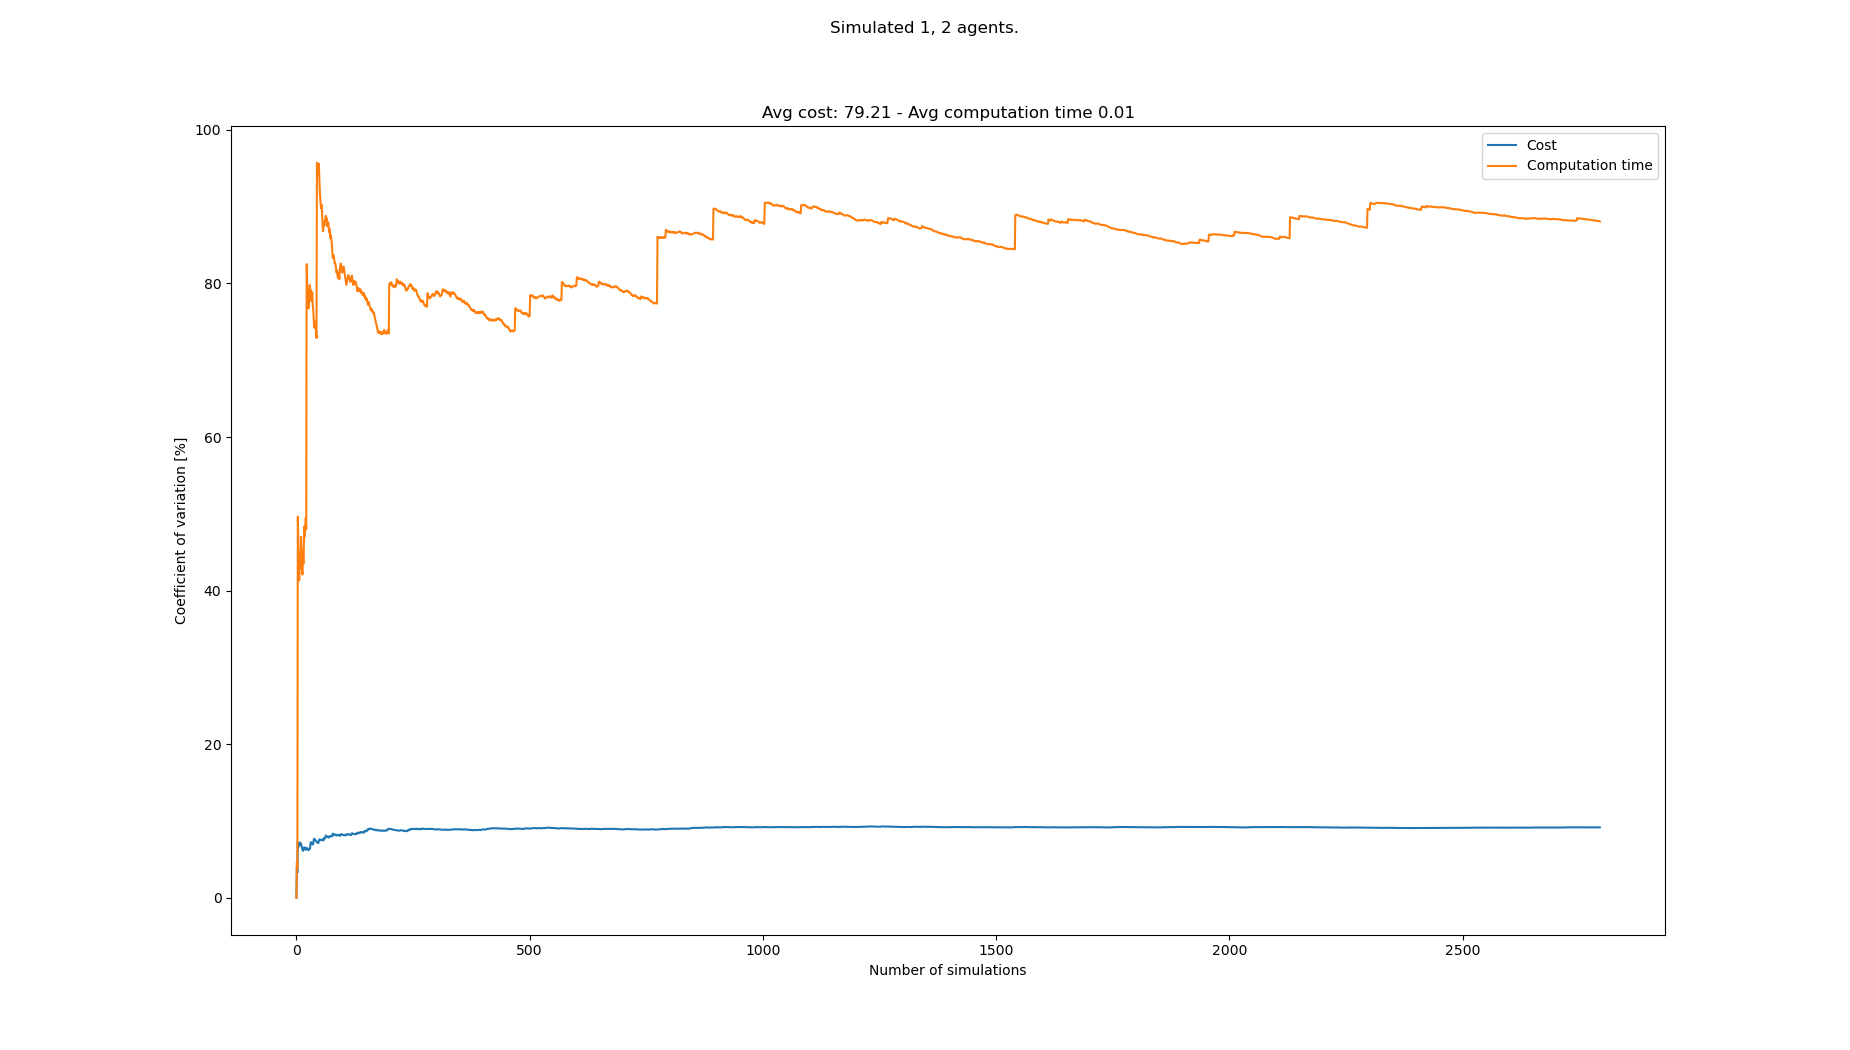

Values plotted in this chart, from the file beside it:
starts, goals, Cost, Cost_var, Cost_mean, Cost_std, Computation time, Computation time_var, Computation time_mean, Computation time_std
[(3, 0), (1, 20), (7, 21)], [(4, 21), (8, 1), (7, 0)], 78, 0.0, 78.0, 0.0, 0.003389, 0.0, 0.003389, 0.0
[(4, 1), (0, 21), (2, 20)], [(8, 20), (3, 0), (3, 1)], 72, 4.0, 75.0, 3.0, 0.003087, 4.661, 0.003238, 0.0001509
[(8, 1), (7, 21), (5, 21)], [(7, 21), (3, 0), (7, 1)], 75, 3.266, 75.0, 2.449, 0.003292, 3.865, 0.003256, 0.0001258
[(6, 0), (1, 21), (4, 20)], [(0, 21), (2, 1), (6, 0)], 87, 7.195, 78.0, 5.612, 0.008476, 49.62, 0.004561, 0.002263
[(6, 1), (7, 20), (2, 21)], [(8, 21), (6, 0), (3, 0)], 81, 6.567, 78.6, 5.161, 0.008087, 46.85, 0.005266, 0.002467
[(2, 0), (6, 20), (5, 20)], [(7, 20), (3, 0), (5, 0)], 87, 7.071, 80.0, 5.657, 0.008002, 43.2, 0.005722, 0.002472
[(7, 0), (2, 21), (5, 20)], [(7, 21), (3, 1), (1, 0)], 75, 6.964, 79.29, 5.522, 0.00899, 41.34, 0.006189, 0.002558
[(0, 0), (0, 20), (5, 20)], [(7, 20), (6, 0), (3, 1)], 87, 7.179, 80.25, 5.761, 0.01201, 44.42, 0.006917, 0.003072
[(7, 0), (1, 20), (2, 21)], [(1, 21), (4, 0), (0, 0)], 87, 7.199, 81.0, 5.831, 0.01236, 44.72, 0.007522, 0.003364
[(5, 0), (3, 20), (5, 21)], [(2, 21), (6, 1), (8, 0)], 78, 6.945, 80.7, 5.604, 0.006964, 42.8, 0.007466, 0.003196
[(1, 0), (6, 21), (8, 20)], [(5, 21), (2, 0), (4, 0)], 75, 6.971, 80.18, 5.589, 0.002926, 47, 0.007053, 0.003315
[(2, 0), (7, 21), (1, 20)], [(2, 20), (7, 0), (0, 1)], 78, 6.731, 80.0, 5.385, 0.008027, 44.64, 0.007134, 0.003185
[(3, 1), (6, 21), (2, 20)], [(6, 21), (0, 0), (3, 0)], 81, 6.47, 80.08, 5.181, 0.007631, 42.7, 0.007173, 0.003063
[(6, 0), (3, 20), (0, 20)], [(2, 20), (8, 0), (5, 1)], 78, 6.282, 79.93, 5.021, 0.01141, 42.09, 0.007475, 0.003146
[(7, 0), (7, 20), (3, 20)], [(4, 20), (0, 1), (4, 0)], 78, 6.108, 79.8, 4.874, 0.003027, 45.08, 0.007178, 0.003236
[(0, 1), (2, 21), (3, 20)], [(5, 21), (1, 1), (4, 0)], 87, 6.269, 80.25, 5.031, 0.00781, 43.46, 0.007218, 0.003137
[(0, 1), (6, 21), (2, 20)], [(0, 21), (2, 0), (5, 0)], 75, 6.298, 79.94, 5.035, 0.002916, 46.05, 0.006965, 0.003207
[(8, 1), (8, 21), (5, 20)], [(6, 20), (5, 0), (7, 0)], 72, 6.566, 79.5, 5.22, 0.002823, 48.38, 0.006735, 0.003258
[(7, 0), (4, 20), (3, 21)], [(5, 20), (7, 1), (6, 1)], 78, 6.411, 79.42, 5.092, 0.006863, 47.04, 0.006742, 0.003171
[(6, 0), (3, 20), (1, 20)], [(6, 21), (1, 0), (6, 0)], 75, 6.383, 79.2, 5.056, 0.003527, 48.16, 0.006581, 0.003169
[(8, 1), (7, 20), (5, 21)], [(1, 21), (2, 0), (4, 0)], 81, 6.242, 79.29, 4.949, 0.003222, 49.44, 0.006421, 0.003175
[(4, 1), (1, 21), (8, 21)], [(2, 20), (4, 0), (2, 0)], 87, 6.398, 79.64, 5.095, 0.008, 48.04, 0.006493, 0.003119
[(2, 1), (7, 21), (8, 21)], [(4, 21), (0, 1), (0, 0)], 87, 6.509, 79.96, 5.204, 0.03371, 82.51, 0.007676, 0.006334
[(3, 1), (2, 20), (5, 21)], [(1, 20), (0, 1), (4, 1)], 78, 6.397, 79.88, 5.11, 0.009218, 80.21, 0.00774, 0.006208
[(4, 0), (8, 21), (0, 21)], [(5, 21), (5, 0), (3, 1)], 84, 6.336, 80.04, 5.071, 0.006871, 78.97, 0.007706, 0.006085
[(2, 1), (2, 20), (4, 21)], [(2, 20), (1, 1), (4, 1)], 78, 6.238, 79.96, 4.988, 0.006436, 78, 0.007657, 0.005972
[(4, 0), (8, 21), (7, 21)], [(4, 21), (2, 1), (6, 1)], 84, 6.184, 80.11, 4.954, 0.007097, 76.76, 0.007636, 0.005861
[(4, 1), (0, 20), (2, 20)], [(8, 20), (3, 1), (6, 0)], 72, 6.38, 79.82, 5.092, 0.003313, 77.67, 0.007482, 0.005811
[(5, 1), (2, 21), (6, 20)], [(0, 21), (3, 0), (6, 0)], 75, 6.378, 79.66, 5.081, 0.002842, 78.84, 0.007322, 0.005773
[(0, 1), (3, 20), (8, 20)], [(6, 20), (7, 1), (8, 1)], 75, 6.371, 79.5, 5.065, 0.003041, 79.78, 0.007179, 0.005727
[(0, 0), (6, 20), (1, 20)], [(2, 21), (1, 1), (8, 0)], 93, 6.91, 79.94, 5.524, 0.01436, 77.93, 0.007411, 0.005775
[(1, 1), (4, 21), (7, 20)], [(4, 20), (7, 1), (8, 1)], 69, 7.237, 79.59, 5.76, 0.002626, 79.12, 0.007261, 0.005745
[(1, 1), (1, 21), (4, 20)], [(6, 20), (0, 1), (5, 0)], 84, 7.177, 79.73, 5.722, 0.007863, 77.73, 0.007279, 0.005658
[(6, 0), (2, 20), (8, 20)], [(5, 20), (7, 0), (0, 0)], 84, 7.117, 79.85, 5.683, 0.003569, 78.23, 0.00717, 0.00561
[(8, 0), (6, 20), (4, 21)], [(2, 21), (4, 0), (1, 0)], 81, 7.016, 79.89, 5.605, 0.003292, 78.85, 0.007059, 0.005567
[(5, 0), (8, 21), (3, 21)], [(5, 21), (2, 1), (3, 1)], 78, 6.933, 79.83, 5.535, 0.01334, 77.2, 0.007234, 0.005585
[(0, 0), (7, 21), (6, 21)], [(8, 21), (2, 1), (7, 1)], 87, 6.975, 80.03, 5.582, 0.005937, 76.58, 0.007199, 0.005513
[(8, 1), (0, 20), (8, 20)], [(3, 21), (4, 1), (2, 0)], 96, 7.549, 80.45, 6.073, 0.007531, 75.48, 0.007207, 0.00544
[(5, 0), (5, 20), (6, 20)], [(0, 20), (0, 0), (2, 0)], 90, 7.661, 80.69, 6.182, 0.008197, 74.27, 0.007233, 0.005372
[(2, 1), (1, 20), (6, 20)], [(8, 20), (0, 0), (8, 0)], 75, 7.658, 80.55, 6.168, 0.002885, 75.07, 0.007124, 0.005348
[(2, 0), (7, 21), (2, 20)], [(4, 20), (7, 1), (6, 1)], 81, 7.563, 80.56, 6.093, 0.006918, 74.2, 0.007119, 0.005282
[(4, 1), (1, 21), (8, 20)], [(6, 21), (8, 1), (6, 0)], 81, 7.472, 80.57, 6.02, 0.003074, 74.83, 0.007023, 0.005255
[(8, 0), (7, 20), (3, 21)], [(3, 20), (4, 0), (3, 0)], 81, 7.384, 80.58, 5.95, 0.007803, 73.78, 0.007041, 0.005195
[(0, 0), (1, 20), (3, 20)], [(2, 20), (1, 1), (8, 0)], 78, 7.321, 80.52, 5.895, 0.007227, 72.9, 0.007045, 0.005136
[(2, 1), (6, 21), (3, 20)], [(8, 21), (3, 0), (3, 1)], 84, 7.26, 80.6, 5.851, 0.04494, 95.71, 0.007887, 0.007549
[(2, 0), (2, 20), (4, 21)], [(6, 21), (6, 0), (2, 1)], 81, 7.18, 80.61, 5.788, 0.005907, 95.26, 0.007844, 0.007472
[(5, 1), (8, 20), (5, 20)], [(5, 21), (0, 0), (7, 1)], 84, 7.123, 80.68, 5.747, 0.00754, 94.32, 0.007838, 0.007393
[(1, 0), (3, 21), (8, 21)], [(3, 21), (6, 0), (4, 0)], 75, 7.13, 80.56, 5.744, 0.003137, 94.91, 0.00774, 0.007346
[(2, 0), (4, 21), (6, 20)], [(2, 21), (4, 1), (6, 0)], 69, 7.365, 80.33, 5.916, 0.002855, 95.59, 0.00764, 0.007303
[(0, 0), (4, 21), (0, 21)], [(1, 21), (2, 0), (6, 0)], 93, 7.594, 80.58, 6.119, 0.01621, 93.82, 0.007812, 0.007329
[(1, 0), (3, 20), (6, 21)], [(4, 20), (3, 1), (2, 0)], 75, 7.59, 80.47, 6.108, 0.01352, 92.13, 0.007923, 0.0073
[(0, 1), (2, 21), (7, 20)], [(7, 21), (8, 1), (1, 0)], 84, 7.535, 80.54, 6.068, 0.008426, 91.13, 0.007933, 0.007229
[(0, 1), (5, 21), (0, 21)], [(6, 20), (5, 1), (0, 0)], 87, 7.531, 80.66, 6.075, 0.007879, 90.28, 0.007932, 0.007161
[(3, 1), (8, 21), (5, 20)], [(4, 20), (4, 0), (2, 1)], 78, 7.479, 80.61, 6.029, 0.006557, 89.76, 0.007907, 0.007097
[(6, 0), (0, 20), (3, 20)], [(7, 21), (4, 0), (1, 0)], 72, 7.562, 80.45, 6.084, 0.003279, 90.24, 0.007823, 0.007059
[(8, 0), (0, 20), (2, 20)], [(3, 20), (1, 0), (0, 0)], 75, 7.557, 80.36, 6.072, 0.009328, 89.16, 0.007849, 0.006998
[(0, 0), (4, 21), (6, 21)], [(8, 21), (8, 0), (5, 1)], 87, 7.557, 80.47, 6.082, 0.01142, 87.87, 0.007912, 0.006953
[(8, 0), (8, 21), (6, 21)], [(2, 20), (8, 1), (8, 0)], 78, 7.507, 80.43, 6.038, 0.009974, 86.79, 0.007948, 0.006898
[(4, 1), (8, 21), (1, 20)], [(4, 21), (1, 0), (8, 0)], 84, 7.459, 80.49, 6.004, 0.003153, 87.3, 0.007866, 0.006867
[(6, 1), (1, 20), (6, 20)], [(7, 20), (3, 0), (5, 1)], 66, 7.771, 80.25, 6.236, 0.002662, 87.95, 0.00778, 0.006842
... 2,708 more rows
